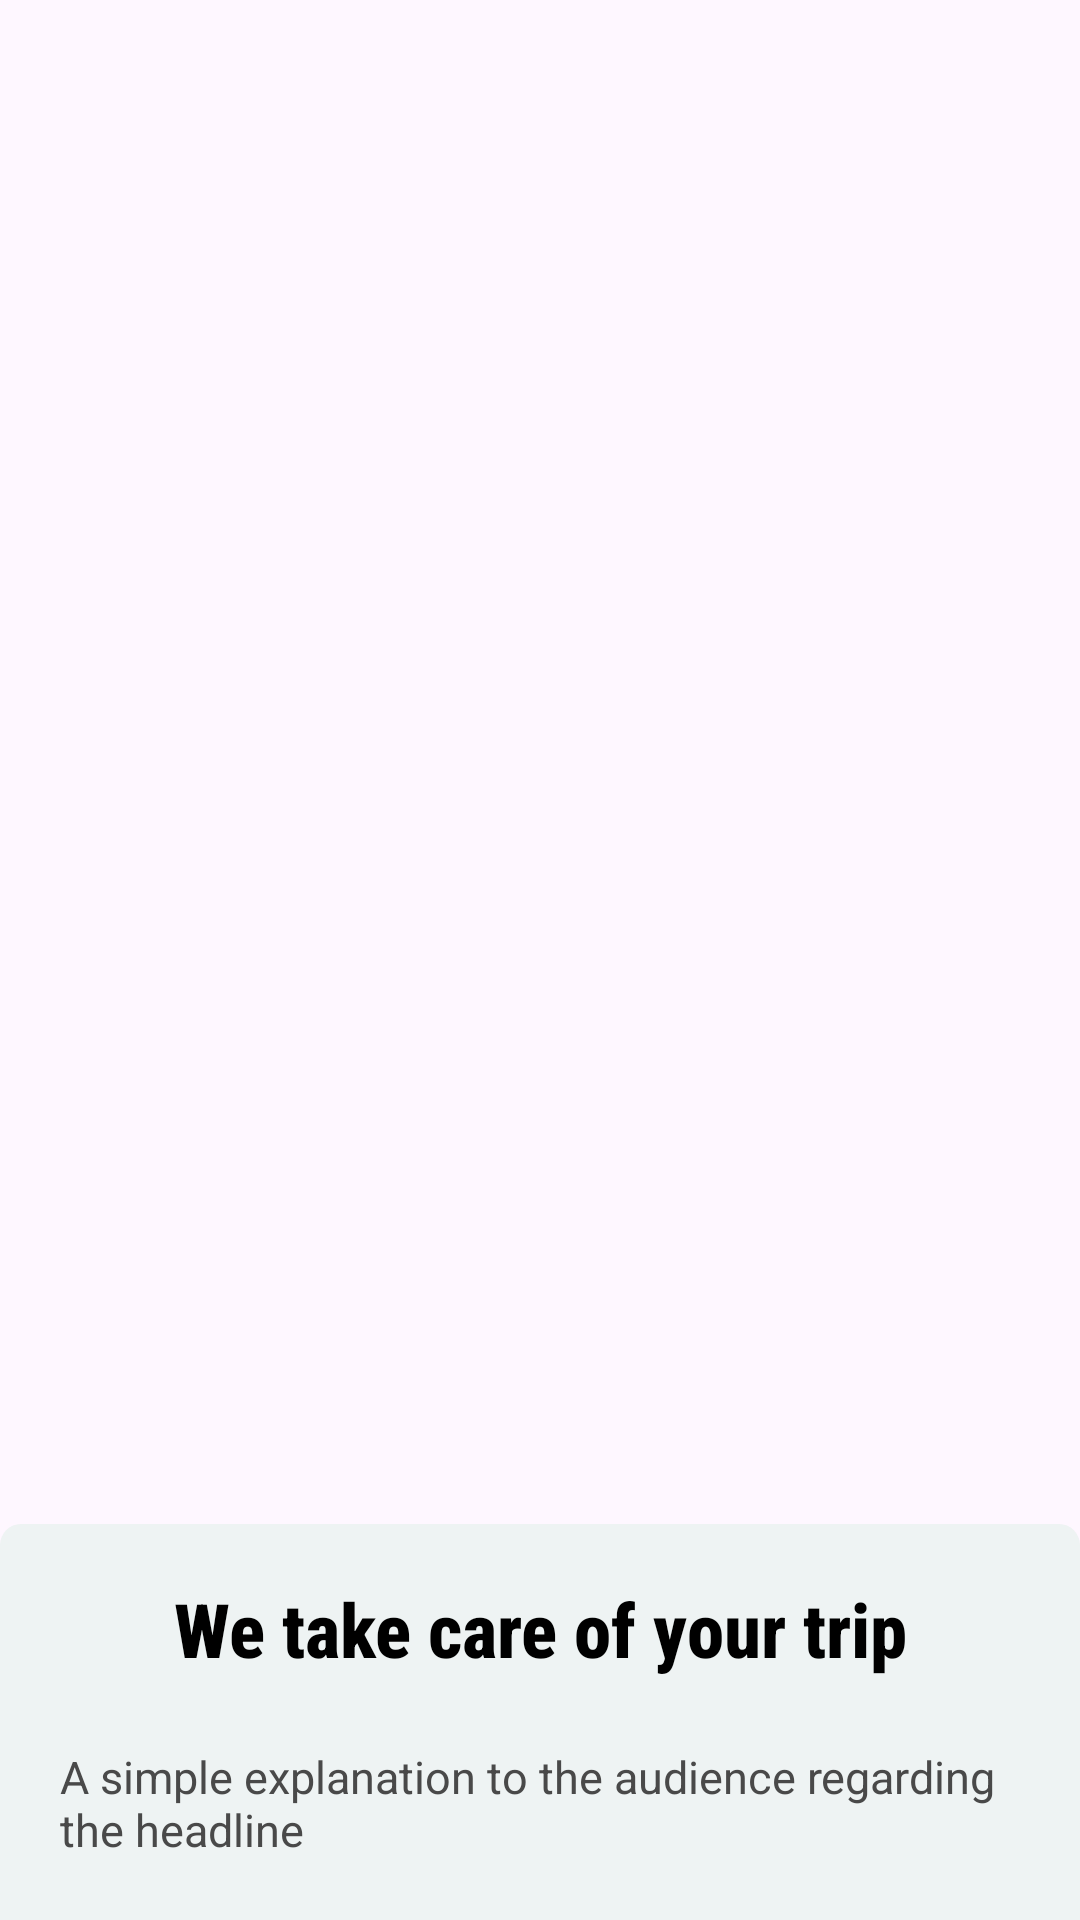

Layout XML and referenced resources for this Android screen:
<!-- AndroidManifest.xml: application theme Theme.WanderEase -->
<!-- res/layout/welcome_slide2.xml -->
<?xml version="1.0" encoding="utf-8"?>
<RelativeLayout xmlns:android="http://schemas.android.com/apk/res/android"
    android:layout_width="match_parent"
    android:layout_height="match_parent"
    android:orientation="vertical">

    <ImageView
        android:layout_width="match_parent"
        android:layout_height="wrap_content"
        android:layout_centerInParent="true"
        android:adjustViewBounds="true"
        android:cropToPadding="true"
        android:scaleType="fitXY"
        android:src="@drawable/img2" />

    <LinearLayout
        android:layout_width="match_parent"
        android:layout_height="wrap_content"
        android:layout_alignParentBottom="true"
        android:background="@drawable/translucent_bgr"
        android:fontFamily="sans-serif-condensed-medium"
        android:orientation="vertical">

        <TextView
            android:id="@+id/hotelNameTextView"
            android:layout_width="match_parent"
            android:layout_height="38dp"
            android:layout_marginTop="16dp"
            android:fontFamily="sans-serif-condensed-medium"
            android:gravity="center"
            android:textSize="25sp"
            android:textStyle="bold"
            android:text="We take care of your trip"
            android:textColor="@color/black" />

        <TextView
            android:id="@+id/hotelAboutTextView"
            android:layout_width="wrap_content"
            android:layout_height="match_parent"
            android:layout_gravity="center"
            android:layout_margin="20dp"
            android:maxLines="5"
            android:text="A simple explanation to the audience regarding the headline"
            android:textColor="@color/greyd"
            android:textSize="15dp" />
    </LinearLayout>

</RelativeLayout>
<!-- resources referenced by this layout -->
<resources>
  <color name="black">#FF000000</color>
  <color name="greyd">#494949</color>
  <!-- drawable translucent_bgr (drawable) -->
  <shape xmlns:android="http://schemas.android.com/apk/res/android"
      android:shape="rectangle">
      
      <corners
          android:topLeftRadius="7dp"
          android:topRightRadius="7dp" />
  
      <solid android:color="@color/grey" />
  </shape>
  <style name="Theme.WanderEase" parent="Base.Theme.WanderEase" />
  <color name="grey">#EEF3F3</color>
  <style name="Base.Theme.WanderEase" parent="Theme.Material3.DayNight.NoActionBar">
          
          <item name="colorPrimary">@color/bgr</item>
      </style>
  <color name="bgr">#0DEAD5</color>
</resources>
